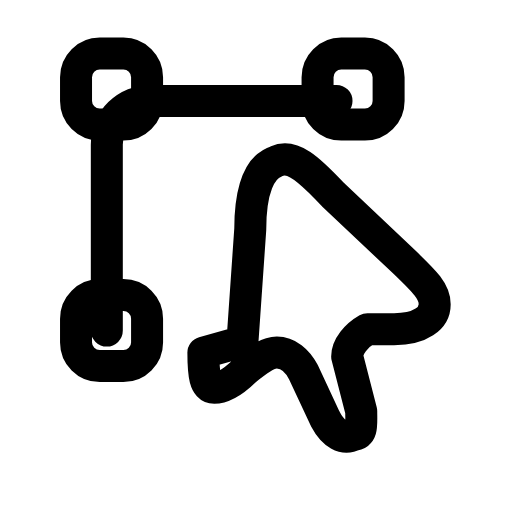
t = 0.00 s
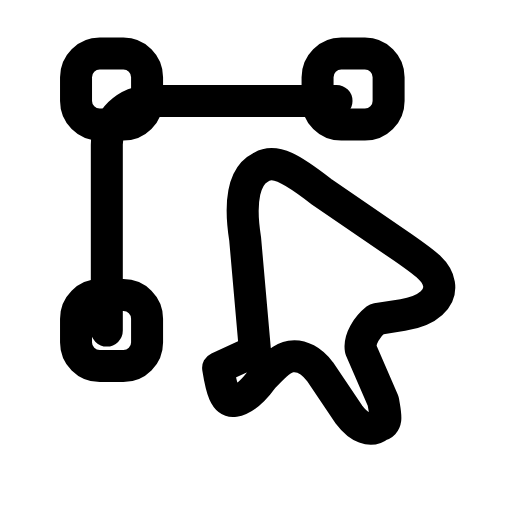
t = 0.22 s
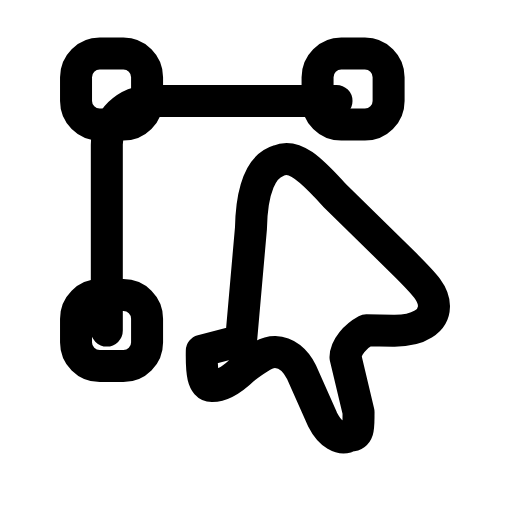
t = 0.49 s
t = 0.71 s: frame unchanged from t = 0.00 s, image omitted
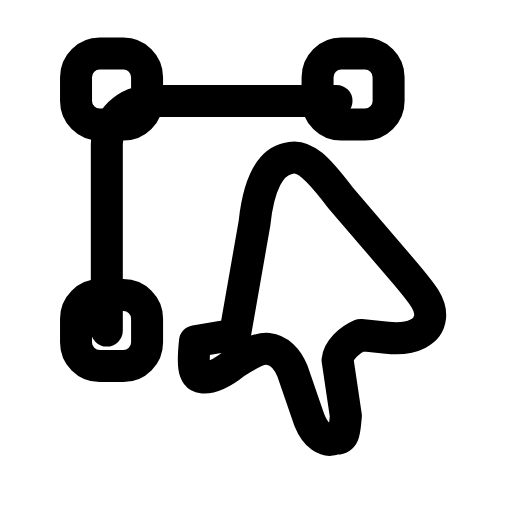
t = 0.98 s
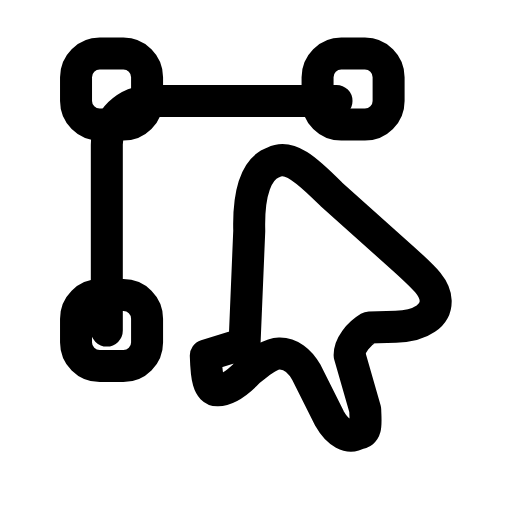
t = 1.20 s

The animated SVG that drew these frames (rendered in a browser with its animation timeline set to each time). Animation: 1 SMIL element (animateTransform=1); one cycle of 1.45 s, repeats indefinitely.

<svg xmlns="http://www.w3.org/2000/svg" width="24" height="24" viewBox="0 0 24 24" fill="none"><g transform="translate(-0.21 -1.265) scale(1.11)"><path stroke="currentColor" stroke-width="1.351" stroke-linecap="round" stroke-linejoin="round" fill="none" d="M14.4 5.4L6.6 5.4C5.5 5.4 4.7 6.2 4.7 7.25L4.7 15.1"></path><rect stroke="currentColor" stroke-width="1.351" stroke-linecap="round" stroke-linejoin="round" fill="none" x="3.4" y="3.4" width="3" height="3" rx="1"></rect><rect stroke="currentColor" stroke-width="1.351" stroke-linecap="round" stroke-linejoin="round" fill="none" x="13.6" y="3.4" width="3" height="3" rx="1"></rect><rect stroke="currentColor" stroke-width="1.351" stroke-linecap="round" stroke-linejoin="round" fill="none" x="3.4" y="13.6" width="3" height="3" rx="1"></rect><g transform="translate(6.6 5.8) scale(0.66)"><animateTransform attributeName="transform" type="rotate" values="0 10 10;-9 10 10;6 10 10;0 10 10;0 10 10;6 10 10;-9 10 10;0 10 10;0 10 10" keyTimes="0;0.15;0.3;0.45;0.6;0.7;0.8;0.9;1" dur="1.45s" repeatCount="indefinite" calcMode="spline" keySplines="0.16 1 0.3 1;0.16 1 0.3 1;0.16 1 0.3 1;0.16 1 0.3 1;0.16 1 0.3 1;0.16 1 0.3 1;0.16 1 0.3 1;0.16 1 0.3 1" additive="sum"/><path stroke="currentColor" stroke-width="2.048" stroke-linecap="round" stroke-linejoin="round" fill="none" d="M5.8 14.8L6.3 7.6C6.3 5.1 6.9 3.6 8 3.25C9 2.8 10 3.7 11.6 5.4L16.2 9.75C17.5 11 18.1 11.6 18.1 12.4C18.1 13.3 17.2 14 15.5 14L13.8 14C13.1 14.4 12.5 15.1 12.5 15.75L13.4 19.25C13.4 20.1 13.5 20.75 12.9 20.75C12.3 21.1 11.6 20.7 11.1 19.75L9.7 16.75C9.3 16 8.7 15.5 8 15.5C7.4 15.5 6.9 15.9 6 16.6C5.2 17.4 4.6 17.75 4 17.75C3.4 17.75 3.3 16.9 3.3 15.5Z"></path></g></g></svg>
